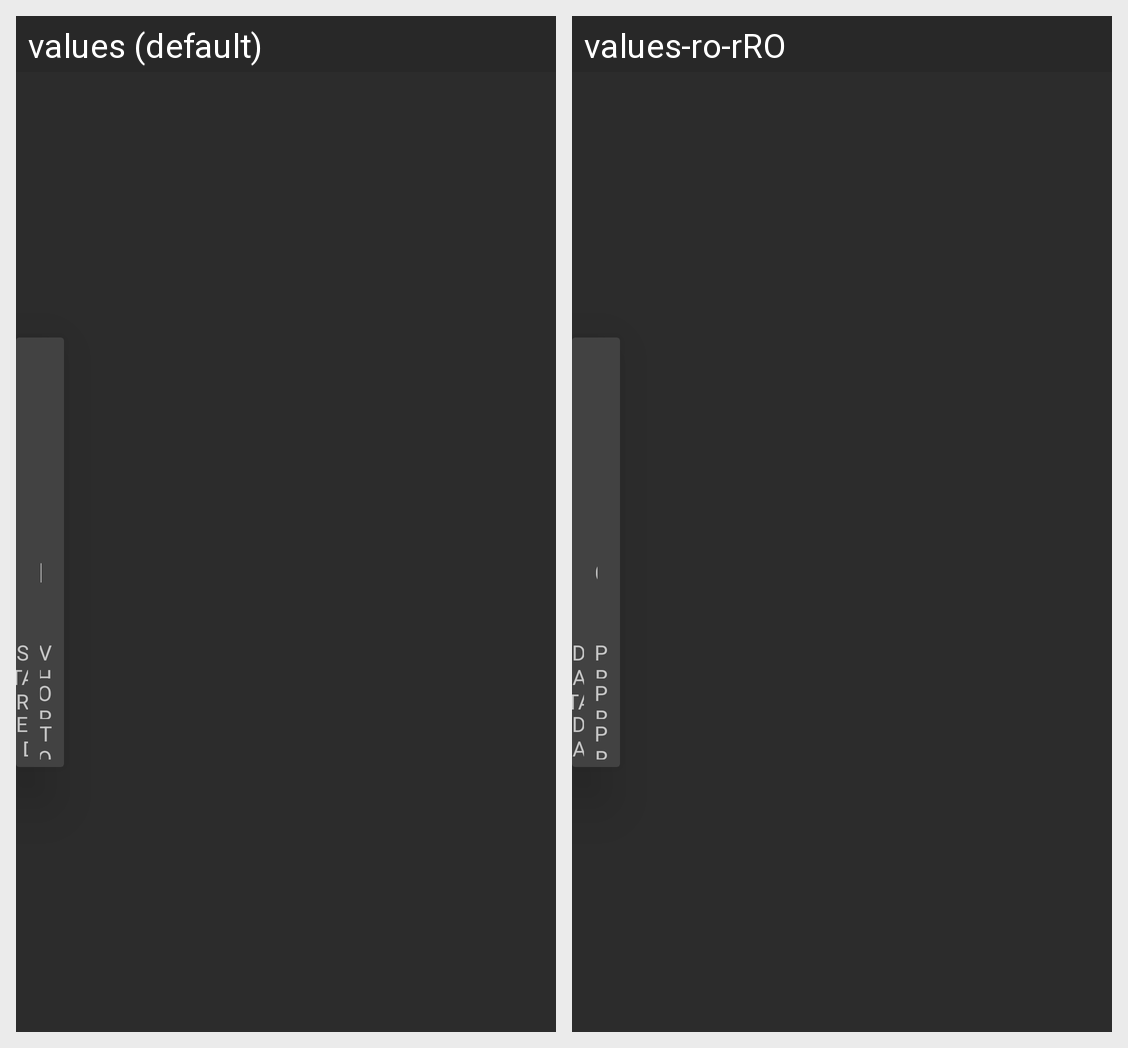

The same Android screen rendered under two of its app's locales, left to right. List the strings drawn on it with the default value and each locale's translation.
Android screen res/layout/card_rental.xml rendered under 2 locales, left to right: values (default), values-ro-rRO. Device: Nexus 5 (rendered at 1080×1920; each locale shown at half size, 540×960, under a caption strip naming it); theme CarExpress.
Strings drawn on this screen, with the default value and each locale's value (text and hints the layout hard-codes, and strings that could not be matched under every locale, appear in the picture but are not listed):

tvtvOptions
  values: Extra options:
  values-ro-rRO: Optiuni extra:

start_date
  values: START DATE
  values-ro-rRO: DATA INCEPUT

end_date
  values: END DATE
  values-ro-rRO: DATA SFARSIT

carp
  values: VEHICLE PRICE
  values-ro-rRO: PRET MASINA

optp
  values: OPTIONS PRICE
  values-ro-rRO: PRET OPTIUNI

totp
  values: TOTAL PRICE
  values-ro-rRO: PRET TOTAL
